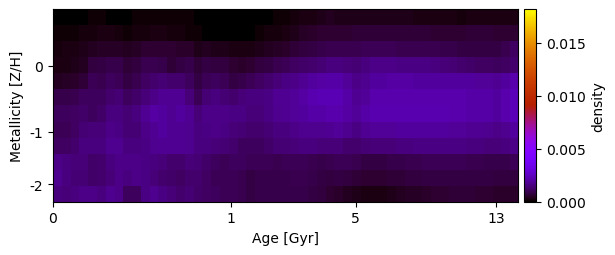

The data file committed next to this chart (first rows):
3.832984501245347475e-05, 4.984687095291971269e-05, 5.955964752616653982e-05, 6.606790594681153630e-05, 7.236388221260326152e-05, 7.363756844568920118e-05, 6.795159378856111356e-05, 6.389129696671192479e-05, 6.668395017349904312e-05, 8.252067906041083713e-05, 9.048433395898215510e-05, 1.002927652675931992e-04, 1.081672303683536753e-04, 1.054680750124605042e-04, 9.271105707027268896e-05, 7.114931837081788770e-05, 4.707926628426406263e-05, 2.702093817740341535e-05, 1.091653060298945672e-05, 0.000000000000000000e+00, 0.000000000000000000e+00, 0.000000000000000000e+00, 2.206971365443984598e-06, 1.383670099521406251e-05
9.646133413186079412e-05, 1.233918217915470146e-04, 1.416920192618285261e-04, 1.607558196216125521e-04, 2.076156684616414783e-04, 2.270378839932058130e-04, 2.354051136283500289e-04, 1.751025559242993840e-04, 1.383836855851867183e-04, 1.490508494447522945e-04, 1.993963577338283318e-04, 2.172531615216724901e-04, 2.215937984435462961e-04, 2.018549150043297464e-04, 1.750275670510339934e-04, 1.322157551227462133e-04, 9.144719252200747149e-05, 6.905064412797136354e-05, 4.241952502946348311e-05, 2.391845297663097717e-05, 1.880952026919247618e-05, 2.517100164309407423e-05, 5.329768516163162857e-05, 1.014526005532114937e-04
1.815288500074238500e-04, 2.288163086813746363e-04, 2.794276282880409036e-04, 3.221657598866787707e-04, 4.074408497105002193e-04, 4.567534546933162652e-04, 4.975392283509979087e-04, 4.698244828357854390e-04, 3.731463319329055136e-04, 4.399140740441442052e-04, 5.844804467799238901e-04, 6.316253832485643109e-04, 6.225317258059161890e-04, 5.853582175152530036e-04, 5.503508035902868840e-04, 5.184019487014291955e-04, 3.434991138065146533e-04, 4.122437159834190542e-04, 3.509680039779749638e-04, 3.104071550642297514e-04, 2.655316320316905500e-04, 2.356789270415568169e-04, 2.784038384302270309e-04, 2.891176632616436091e-04
2.239497337915686659e-04, 2.713818349609533058e-04, 3.351598057535513583e-04, 4.045759808799197221e-04, 7.143409626433069133e-04, 7.852952458140821787e-04, 9.128590162087652556e-04, 8.987861813030803473e-04, 6.621558379198684650e-04, 7.697639242666520602e-04, 9.396035515691184047e-04, 9.261941644387669407e-04, 8.532223986071524368e-04, 6.881328888051922504e-04, 8.191822910074367942e-04, 8.633297630052682615e-04, 6.890678319843690069e-04, 7.844319137724682124e-04, 7.444260615644111932e-04, 7.667043032525772345e-04, 5.890514040962961878e-04, 5.359790503581368356e-04, 6.130402436222424142e-04, 7.424528618290700223e-04
3.746912545386074981e-04, 4.621928395535369297e-04, 5.685859830403896826e-04, 6.878866159720218362e-04, 9.996637783783722010e-04, 9.903033417354601287e-04, 1.110425117256778893e-03, 1.044228707128416929e-03, 8.095756481345853760e-04, 9.497118645434943045e-04, 1.207595187888741784e-03, 1.339336433085967261e-03, 1.384532126100724431e-03, 1.326739723345007546e-03, 1.346164260799080203e-03, 1.100194903365548467e-03, 8.099701546868038650e-04, 1.033217846291013299e-03, 1.123588157964851937e-03, 1.030015064408202957e-03, 8.526852627841563590e-04, 9.055688964884581627e-04, 1.047338266587973356e-03, 1.151109874511957627e-03
8.582063019127272700e-04, 9.034571777338356582e-04, 9.915103553435758790e-04, 1.108024703235628572e-03, 1.078838969578407945e-03, 1.089797460314573989e-03, 1.342575265597077900e-03, 1.361840103105267609e-03, 1.123821930975067111e-03, 1.217107834910792019e-03, 1.488047250239976464e-03, 1.701574355691176568e-03, 1.835499675676673017e-03, 1.781572685626056944e-03, 1.787961291925234657e-03, 1.436163648936231857e-03, 1.037904581878455225e-03, 1.398275579381475127e-03, 1.519933243277132818e-03, 1.400111769360369574e-03, 1.291423736608170603e-03, 1.440606555548140134e-03, 1.503509207010669119e-03, 1.504145868782022152e-03
1.112561726750897068e-03, 1.114071069583039532e-03, 1.173598836685400305e-03, 1.272336527061843385e-03, 1.116793495570622989e-03, 1.219325224586634933e-03, 1.521329154796334255e-03, 1.558816896351927122e-03, 1.388622580191778465e-03, 1.516645187538614688e-03, 1.827463181478429814e-03, 1.994310267773643109e-03, 1.972059592353162145e-03, 1.791310626633338919e-03, 1.942336344416155988e-03, 1.807750870567471739e-03, 1.467005976425253110e-03, 1.681293588889484639e-03, 1.705409563239146473e-03, 1.671409971270116420e-03, 1.591705089314630461e-03, 1.581782493868990084e-03, 1.490002054345011383e-03, 1.476174637526070799e-03
1.029487013098114977e-03, 1.029511187306749852e-03, 1.165253120455914983e-03, 1.398948800918406151e-03, 1.478313886331832777e-03, 1.464513004538781646e-03, 1.675066778735863782e-03, 1.627793896186139396e-03, 1.392444890508893682e-03, 1.420434695047827385e-03, 1.640086251598190433e-03, 1.811917857131409813e-03, 1.936735999553459726e-03, 1.786037059293760308e-03, 1.841254698026777289e-03, 1.757251610855907779e-03, 1.499784076319438716e-03, 1.619257295865296487e-03, 1.635879849985894842e-03, 1.618890142962883284e-03, 1.466043597511860509e-03, 1.360261718104307333e-03, 1.328131679763097997e-03, 1.337353717235370814e-03
1.142508589946286679e-03, 1.201359908288635644e-03, 1.338991286590287839e-03, 1.551785282084068313e-03, 1.560331928469480206e-03, 1.535450302476269128e-03, 1.723998668063620506e-03, 1.723528128515965444e-03, 1.558609083334776008e-03, 1.534206759250992137e-03, 1.631463139807799983e-03, 1.729008870931024759e-03, 1.825241381551309661e-03, 1.789778687944565579e-03, 1.779628395166843804e-03, 1.723501117937354223e-03, 1.536639102243805236e-03, 1.553918041388837505e-03, 1.489917340307806998e-03, 1.407069486880579631e-03, 1.281390780652931927e-03, 1.113324568819339458e-03, 1.079163603462683640e-03, 1.135772823724221382e-03
1.692683668886615965e-03, 1.493030299575306844e-03, 1.425573252191291362e-03, 1.450928631952758119e-03, 1.272620405769041545e-03, 1.309979438058749392e-03, 1.497309471648062239e-03, 1.685794228841390723e-03, 1.705055753320726571e-03, 1.699523663358759942e-03, 1.624908196372108239e-03, 1.558234499991024199e-03, 1.482239356773364103e-03, 1.329537448231761163e-03, 1.305722014926508426e-03, 1.446374016310223842e-03, 1.414263063821046560e-03, 1.279188881430121279e-03, 1.112249433701602893e-03, 1.056910209162248383e-03, 1.132908226620807151e-03, 1.079952844345121506e-03, 1.018207302047365558e-03, 1.047726596934999387e-03
1.715945910666480997e-03, 1.520922386382234223e-03, 1.409296374272542415e-03, 1.406173321565455181e-03, 1.234718251814125207e-03, 1.298539096624010038e-03, 1.473200216845747985e-03, 1.666265915445969137e-03, 1.516340152326128409e-03, 1.644466274514018531e-03, 1.588847775026473123e-03, 1.463315068797385512e-03, 1.348684138078368134e-03, 1.221635352287161243e-03, 1.192297865625525184e-03, 1.336500493018696195e-03, 1.335099348942386018e-03, 1.194515783249103756e-03, 1.027542706755901628e-03, 1.013126201366512484e-03, 1.062431158480529447e-03, 9.813312424993188027e-04, 8.199445245800358450e-04, 8.706812829120018707e-04
1.562307721829010818e-03, 1.478217757236064203e-03, 1.537788235257384756e-03, 1.687907031857077515e-03, 1.655165752147212026e-03, 1.561587862453116000e-03, 1.740132024351971965e-03, 1.665829408755127149e-03, 1.087054833391386775e-03, 1.093197031751410491e-03, 1.621633420878301757e-03, 1.735425255636569497e-03, 1.623771868714080687e-03, 1.422265550496708362e-03, 1.300685074532173828e-03, 1.368056553522341984e-03, 1.247020526370437414e-03, 1.181251172561483247e-03, 1.070287522160551187e-03, 1.054623246197833797e-03, 1.025133998511457015e-03, 9.666681488292006540e-04, 7.868700659089680142e-04, 8.740807109763584683e-04
